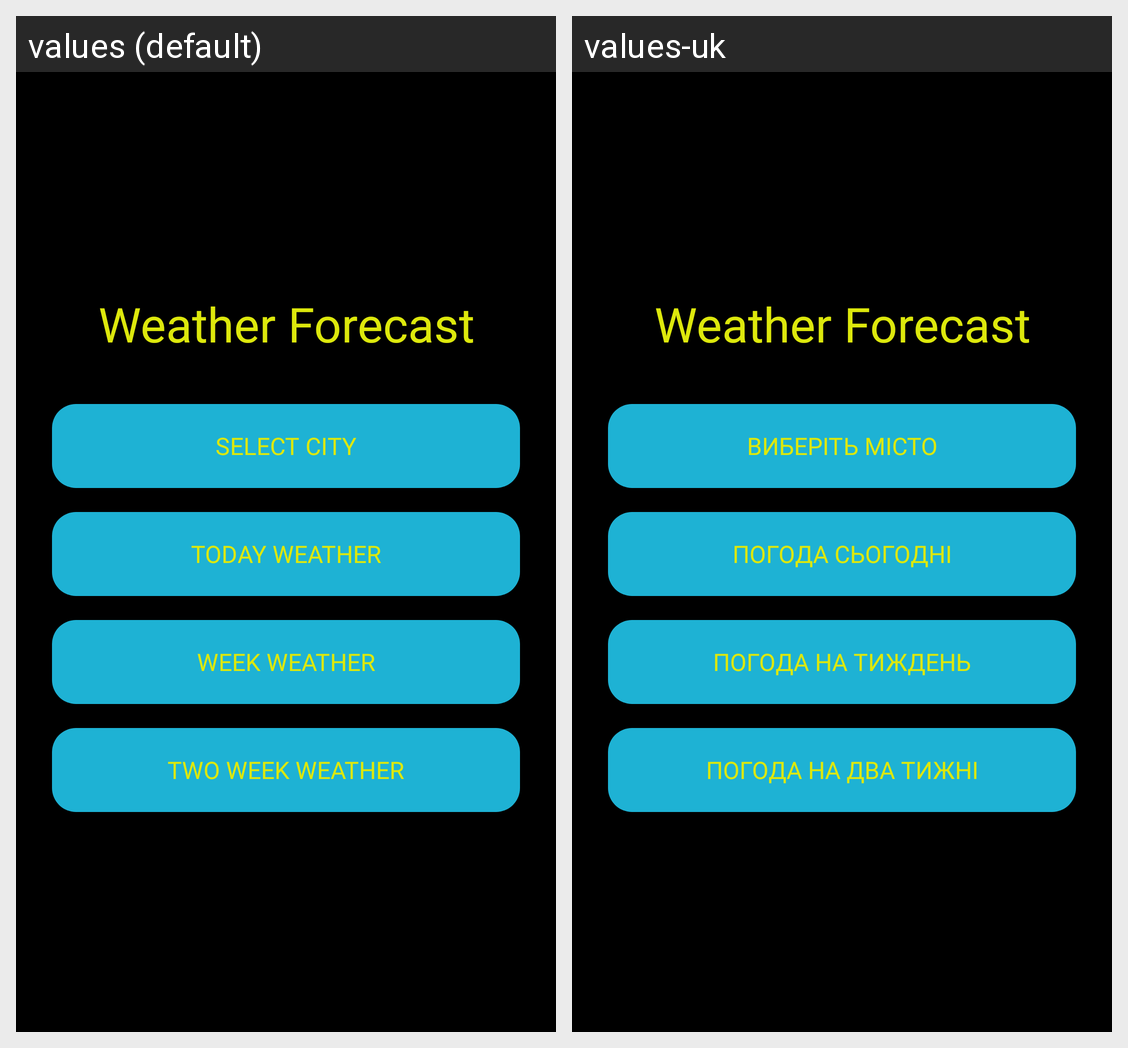

Locale-by-locale string values for the Android screen shown in this grid:
Android screen res/layout/fragment_main.xml rendered under 2 locales, left to right: values (default), values-uk. Device: Nexus 5 (rendered at 1080×1920; each locale shown at half size, 540×960, under a caption strip naming it); theme Theme.WeatherWeatherForecast.
Strings drawn on this screen, with the default value and each locale's value (text and hints the layout hard-codes, and strings that could not be matched under every locale, appear in the picture but are not listed):

app_name
  values: Weather Forecast
  values-uk: Weather Forecast

select_city
  values: Select City
  values-uk: Виберіть місто

today_weather
  values: Today Weather
  values-uk: Погода сьогодні

week_weather
  values: Week Weather
  values-uk: Погода на тиждень

two_week_weather
  values: Two Week Weather
  values-uk: Погода на два тижні
